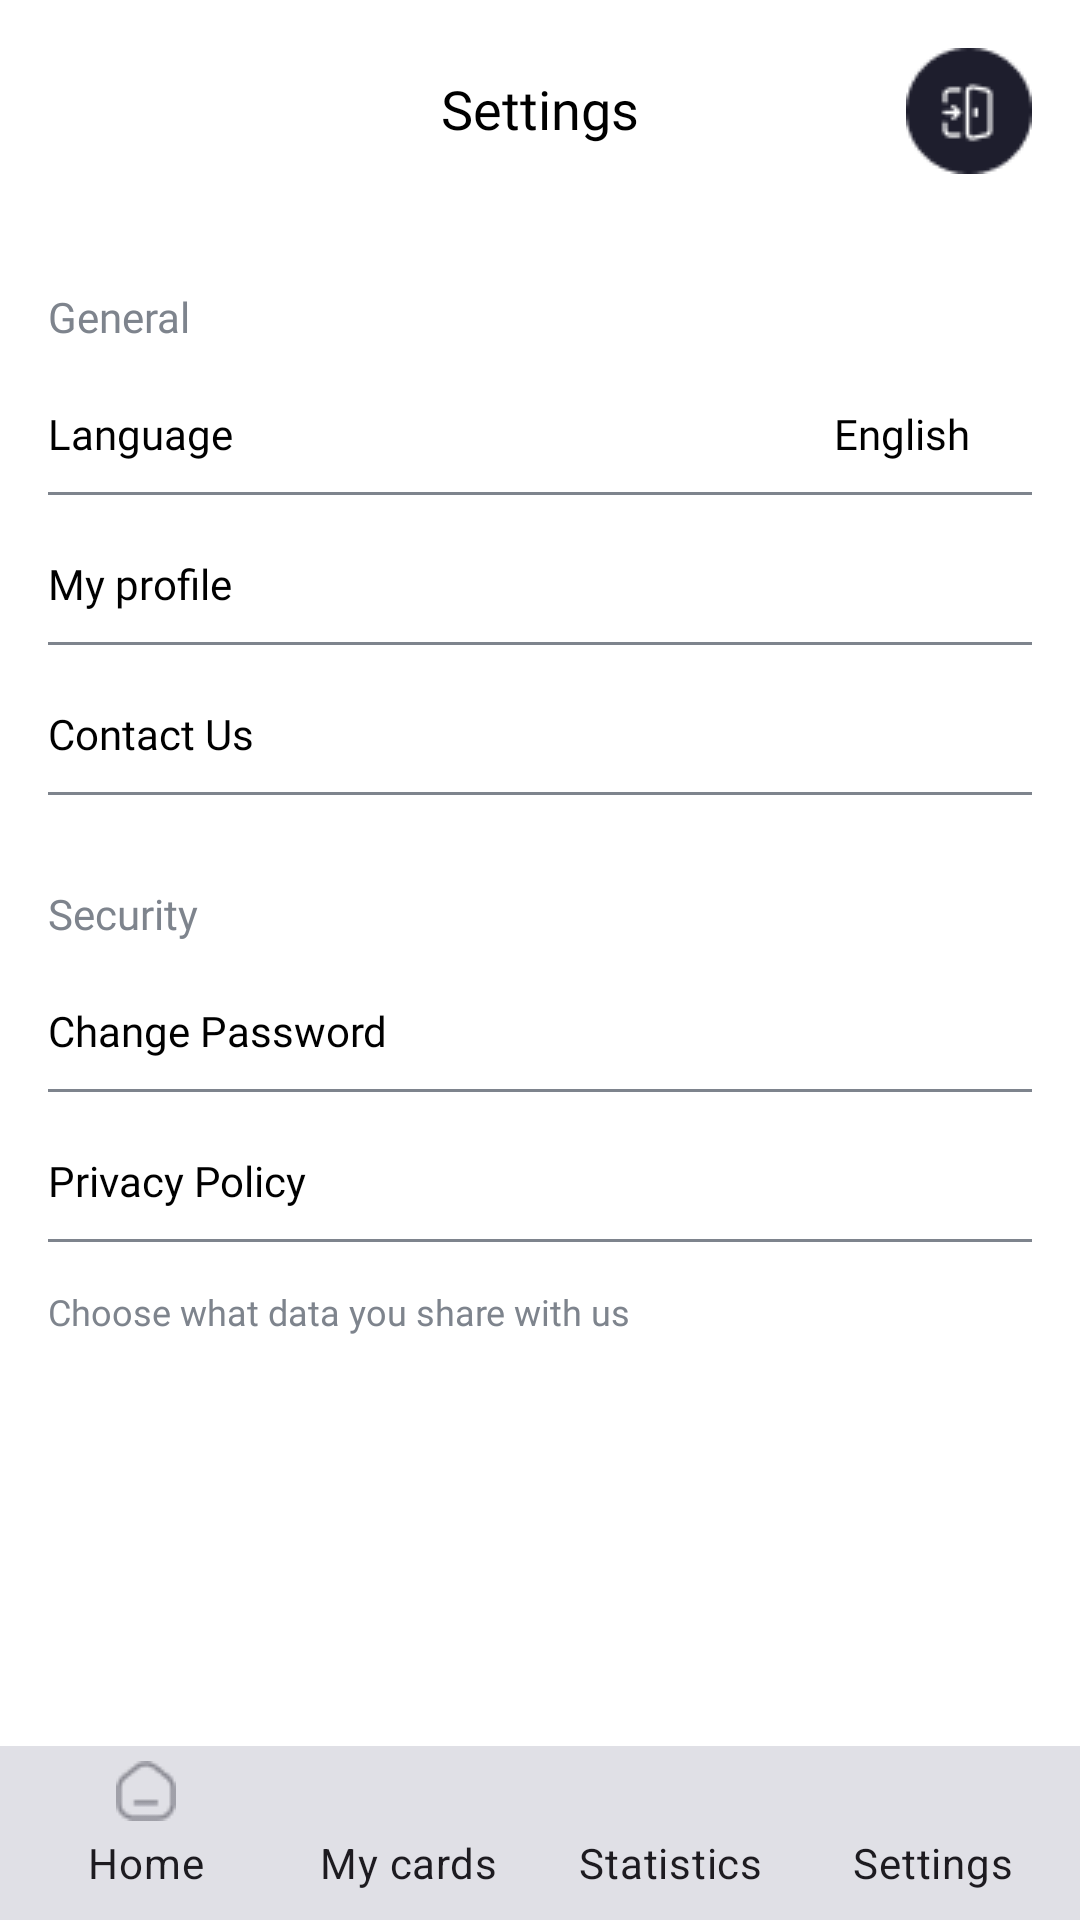

Reconstruct the res/layout file that produces this screen, plus the resources it refers to.
<!-- AndroidManifest.xml: application theme Theme.Banksapp -->
<!-- res/layout/activity_settings.xml -->
<?xml version="1.0" encoding="utf-8"?>
<androidx.constraintlayout.widget.ConstraintLayout xmlns:android="http://schemas.android.com/apk/res/android"
    xmlns:app="http://schemas.android.com/apk/res-auto"
    xmlns:tools="http://schemas.android.com/tools"
    android:id="@+id/main"
    android:layout_width="match_parent"
    android:layout_height="match_parent"

    tools:context=".Settings">



    <ImageButton
        android:id="@+id/backbutton"
        android:layout_width="42dp"
        android:layout_height="42dp"
        android:background="@null"
        android:contentDescription="@string/back"
        android:src="@drawable/ic_back"
        android:onClick="OpenProfile"
        app:layout_constraintRight_toLeftOf="@id/LabelText"
        app:layout_constraintStart_toStartOf="parent"
        app:layout_constraintTop_toTopOf="parent"
        android:layout_margin="16dp"/>

    <TextView
        android:id="@+id/LabelText"
        android:layout_width="wrap_content"
        android:layout_height="wrap_content"
        android:layout_marginTop="24dp"
        android:layout_marginRight="16dp"
        android:layout_marginLeft="16dp"
        app:layout_goneMarginRight="16dp"
        android:layout_marginBottom="16dp"
        android:textSize="18sp"
        android:textAlignment="center"
        android:fontFamily="@font/poppins_medium"
        android:text="@string/settings"
        app:layout_constraintLeft_toRightOf="@+id/backbutton"
        app:layout_constraintRight_toLeftOf="@id/logoutbutton"
        app:layout_constraintTop_toTopOf="parent"
        />

    <ImageButton
        android:layout_margin="16dp"
        android:id="@+id/logoutbutton"
        android:layout_width="42dp"
        android:layout_height="42dp"
        android:background="@null"
        android:tintMode="@null"
        android:contentDescription="@string/logout"
        android:onClick="onLeave"
        android:src="@drawable/logout"
        app:layout_constraintEnd_toEndOf="parent"
        app:layout_constraintLeft_toRightOf="@id/LabelText"
        app:layout_constraintTop_toTopOf="parent" />

    <LinearLayout

        android:layout_width="match_parent"
        android:layout_height="match_parent"
        android:orientation="vertical"
        android:layout_marginTop="66dp"
        android:layout_marginLeft="16dp"
        android:layout_marginRight="16dp"
        android:layout_marginBottom="50dp"
        app:layout_constraintBottom_toBottomOf="parent">

        <TextView
            android:layout_width="wrap_content"
            android:layout_height="wrap_content"
            android:layout_marginTop="30dp"
            android:layout_marginBottom="20dp"
            android:fontFamily="@font/poppins_regular"
            android:text="@string/general"
            android:textColor="@color/lightgrey"
            android:textSize="14sp" />

        <TableRow
            android:layout_width="match_parent"
            android:layout_height="wrap_content"
            android:onClick="toLanguages"
            >
            <TextView
                android:layout_weight="200"
                android:layout_width="wrap_content"
                android:layout_height="wrap_content"
                android:text="@string/language"
                android:fontFamily="@font/poppins_regular"/>
                />
            <TextView
                android:text="@string/english"
                android:layout_weight="200"
                android:layout_width="wrap_content"
                android:layout_height="wrap_content"
                android:textAlignment="textEnd"
                android:fontFamily="@font/poppins_regular"/>
                />
            <ImageView
                android:layout_width="20dp"
                android:layout_height="match_parent"
                android:src="@drawable/arrow"
                android:layout_weight="1"
                />

        </TableRow>

        <View

            android:layout_width="match_parent"
            android:layout_height="1dp"
            android:background="@color/lightgrey"
            android:layout_marginTop="10dp"
            />





        <TableRow
            android:layout_width="match_parent"
            android:layout_height="wrap_content"
            android:onClick="OpenProfile"
            android:layout_marginTop="20dp">
            <TextView
                android:layout_weight="200"
                android:layout_width="wrap_content"
                android:layout_height="wrap_content"
                android:text="@string/my_profile"
                android:fontFamily="@font/poppins_regular"/>


            <ImageView
                android:layout_width="20dp"
                android:layout_height="match_parent"
                android:src="@drawable/arrow"
                android:layout_weight="1"
                />

        </TableRow>

        <View

            android:layout_width="match_parent"
            android:layout_height="1dp"
            android:background="@color/lightgrey"
            android:layout_marginTop="10dp"
            />


        <TableRow
            android:layout_width="match_parent"
            android:layout_height="wrap_content"
            android:onClick="OpenProfile"
            android:layout_marginTop="20dp">
            <TextView
                android:layout_weight="200"
                android:layout_width="wrap_content"
                android:layout_height="wrap_content"
                android:text="@string/contact_us"
                android:fontFamily="@font/poppins_regular"/>
            />

            <ImageView
                android:layout_width="20dp"
                android:layout_height="match_parent"
                android:src="@drawable/arrow"
                android:layout_weight="1"
                />

        </TableRow>

        <View

            android:layout_width="match_parent"
            android:layout_height="1dp"
            android:background="@color/lightgrey"
            android:layout_marginTop="10dp"
            />

        <TextView
            android:layout_width="wrap_content"
            android:layout_height="wrap_content"
            android:layout_marginTop="30dp"
            android:layout_marginBottom="20dp"
            android:fontFamily="@font/poppins_regular"
            android:text="@string/security"
            android:textColor="@color/lightgrey"
            android:textSize="14sp" />

        <TableRow
            android:layout_width="match_parent"
            android:layout_height="wrap_content"
            >
            <TextView
                android:layout_weight="200"
                android:layout_width="wrap_content"
                android:layout_height="wrap_content"
                android:text="@string/changePassword"
                android:fontFamily="@font/poppins_regular"/>


            <ImageView
                android:layout_width="20dp"
                android:layout_height="match_parent"
                android:src="@drawable/arrow"
                android:layout_weight="1"
                />

        </TableRow>

        <View

            android:layout_width="match_parent"
            android:layout_height="1dp"
            android:background="@color/lightgrey"
            android:layout_marginTop="10dp"
            />
        <TableRow
            android:layout_width="match_parent"
            android:layout_height="wrap_content"
            android:onClick="toTerms"
            android:layout_marginTop="20dp">
            <TextView
                android:layout_weight="200"
                android:layout_width="wrap_content"
                android:layout_height="wrap_content"
                android:text="@string/privPolicy"
                android:fontFamily="@font/poppins_regular"/>


            <ImageView
                android:layout_width="20dp"
                android:layout_height="match_parent"
                android:src="@drawable/arrow"
                android:layout_weight="1"
                />

        </TableRow>

        <View

            android:layout_width="match_parent"
            android:layout_height="1dp"
            android:background="@color/lightgrey"
            android:layout_marginTop="10dp"
            />

        <TextView
            android:layout_marginTop="15dp"
            android:layout_width="match_parent"
            android:layout_height="wrap_content"
            android:text="@string/dataShare"
            android:fontFamily="@font/poppins_regular"
            android:textSize="12sp"
            android:textColor="@color/lightgrey"/>

    </LinearLayout>

<include
    layout="@layout/bottom_navigation"
    android:layout_width="match_parent"
    android:layout_height="wrap_content"
    app:layout_constraintBottom_toBottomOf="parent"
    />

</androidx.constraintlayout.widget.ConstraintLayout>
<!-- res/layout/bottom_navigation.xml (included above) -->
<?xml version="1.0" encoding="utf-8"?>
<RadioGroup xmlns:android="http://schemas.android.com/apk/res/android"
    xmlns:app="http://schemas.android.com/apk/res-auto"
    android:id="@+id/bottom_navigation"
    android:layout_width="match_parent"
    android:layout_height="wrap_content"
    android:orientation="horizontal"
    android:padding="5dp"
    android:background="@color/morelightgrey"
    >

    <RadioButton
        android:id="@+id/home_button"
        android:layout_width="0dp"
        android:layout_height="wrap_content"
        android:layout_weight="1"
        android:text="@string/home"
        android:button="@null"
        android:drawableTop="@drawable/home"
        android:gravity="center"
        android:checked="true"
        android:textColor="@color/radio_button_text_color"/>

    <RadioButton
        android:id="@+id/cards_button"
        android:layout_width="0dp"
        android:layout_height="wrap_content"
        android:layout_weight="1"
        android:text="@string/myCards"
        android:button="@null"
        android:drawableTop="@drawable/mycards"
        android:gravity="center"
        android:textColor="@color/radio_button_text_color"/>

    <RadioButton
        android:id="@+id/stats_button"
        android:layout_width="0dp"
        android:layout_height="wrap_content"
        android:layout_weight="1"
        android:text="@string/statistics"
        android:button="@null"
        android:drawableTop="@drawable/statistiks"
        android:gravity="center"
        android:textColor="@color/radio_button_text_color"/>

    <RadioButton
        android:id="@+id/settings_button"
        android:layout_width="0dp"
        android:layout_height="wrap_content"
        android:layout_weight="1"
        android:text="@string/settings"
        android:button="@null"
        android:drawableTop="@drawable/settings"
        android:gravity="center"
        android:textColor="@color/radio_button_text_color"/>

</RadioGroup>
<!-- resources referenced by this layout -->
<resources>
  <color name="lightgrey">#7E848D</color>
  <color name="morelightgrey">#E0E0E6</color>
  <!-- drawable home: png bitmap (drawable, 567 bytes) -->
  <!-- drawable logout: png bitmap (drawable, 1187 bytes) -->
  <string name="back">Back</string>
  <string name="changePassword">Change Password</string>
  <string name="contact_us">Contact Us</string>
  <string name="dataShare">Choose what data you share with us</string>
  <string name="english">English</string>
  <string name="general">General</string>
  <string name="home">Home</string>
  <string name="language">Language</string>
  <string name="logout">Logout</string>
  <string name="myCards">My cards</string>
  <string name="my_profile">My profile</string>
  <string name="privPolicy">Privacy Policy</string>
  <string name="security">Security</string>
  <string name="settings">Settings</string>
  <string name="statistics">Statistics</string>
  <style name="Theme.Banksapp" parent="Base.Theme.Banksapp" />
  <style name="Base.Theme.Banksapp" parent="Theme.Material3.DayNight.NoActionBar">
          <item name="android:colorBackground">#FFFFFF</item>
          <item name="android:textColor">#000000</item>
          <item name="android:windowSplashScreenBackground">@color/darkblue</item>
      </style>
  <color name="darkblue">#161622</color>
</resources>
